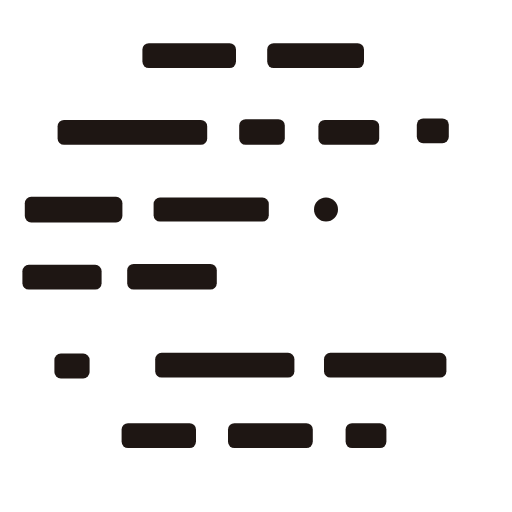
t = 0.00 s
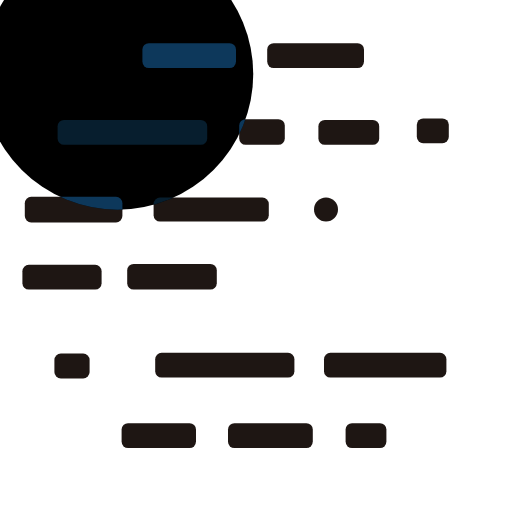
t = 0.74 s
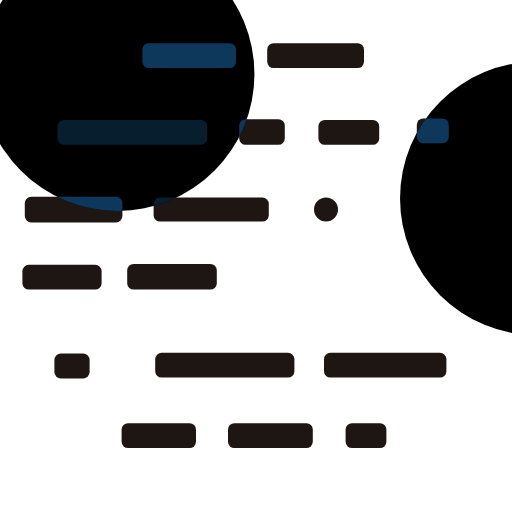
t = 1.40 s
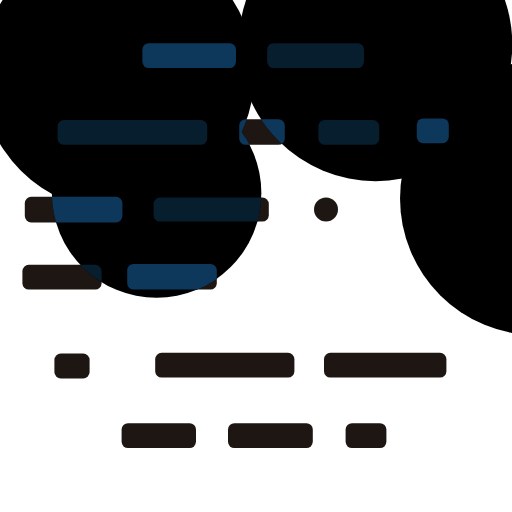
t = 2.16 s
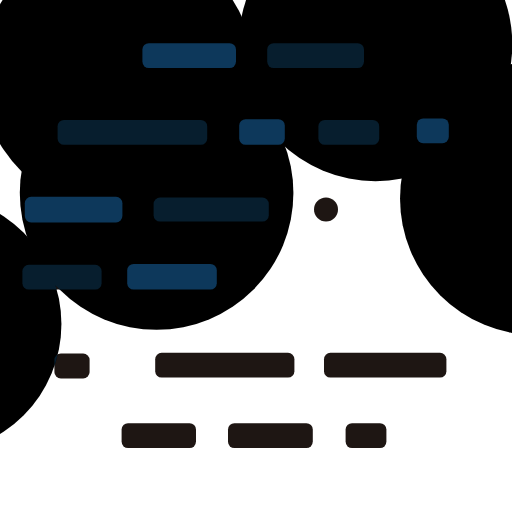
t = 2.83 s
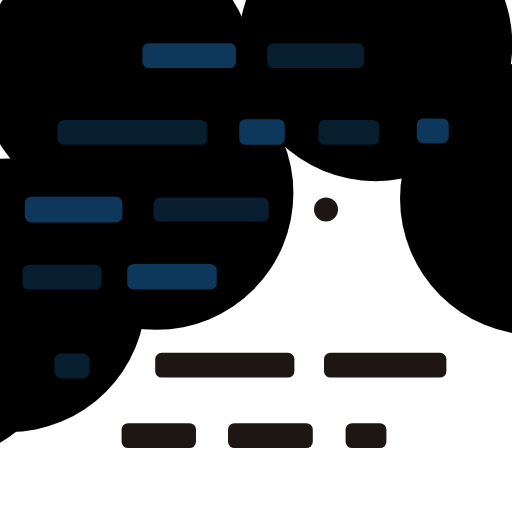
t = 3.60 s

The animated SVG that drew these frames (rendered in a browser with its animation timeline set to each time). Animation: 12 SMIL elements (animate=12); one cycle of 3.60 s.

<svg xmlns="http://www.w3.org/2000/svg" viewBox="0 0 640 640" width="640" height="640">
  <title>textfresser eating a page (animated)</title>
  <desc>Construction: a white page holds black rounded word bars and a small black eye. Six equal black circles bite the page away around the textfresser, leaving it as the white silhouette (round head with a domed top, body flaring out to the bottom-left) aligned with the reference mascot. The bites land in rainbow order (red, orange, yellow, green, blue, violet): red takes the top-left corner, orange the upper right, yellow drops straight onto the head from above, green the head's left slope, blue the far left, and violet the lower-left sweep that completes the silhouette. Where a bite covers a word, a blue rectangle is layered directly on top of its black original: the eaten words turn blue, floating on the black that replaced the page. Darker blue words are not yet known, lighter blue ones are processed. This version replays the construction: the six equal bites grow in rainbow order and the eaten words turn blue exactly where they are covered.</desc>
  <!-- the canvas -->
  <rect width="640" height="640" fill="#000000"/>
  <!-- the page -->
  <rect width="640" height="640" fill="#FFFFFF"/>
  <!-- the words, uneaten -->
  <rect x="178" y="54" width="117" height="31" rx="8" fill="#1E1613"/>
  <rect x="334" y="54" width="121" height="31" rx="8" fill="#1E1613"/>
  <rect x="72" y="150" width="187" height="31" rx="8" fill="#1E1613"/>
  <rect x="299" y="149" width="57" height="32" rx="8" fill="#1E1613"/>
  <rect x="398" y="150" width="76" height="31" rx="8" fill="#1E1613"/>
  <rect x="521" y="148" width="40" height="31" rx="8" fill="#1E1613"/>
  <rect x="31" y="246" width="122" height="32" rx="8" fill="#1E1613"/>
  <rect x="192" y="247" width="144" height="30" rx="8" fill="#1E1613"/>
  <rect x="28" y="331" width="99" height="31" rx="8" fill="#1E1613"/>
  <rect x="159" y="330" width="112" height="32" rx="8" fill="#1E1613"/>
  <rect x="68" y="442" width="44" height="31" rx="8" fill="#1E1613"/>
  <rect x="194" y="441" width="174" height="31" rx="8" fill="#1E1613"/>
  <rect x="405" y="441" width="153" height="31" rx="8" fill="#1E1613"/>
  <rect x="152" y="529" width="93" height="31" rx="8" fill="#1E1613"/>
  <rect x="285" y="529" width="106" height="31" rx="8" fill="#1E1613"/>
  <rect x="432" y="529" width="51" height="31" rx="8" fill="#1E1613"/>
  <!-- the eye -->
  <circle cx="407.5" cy="262.0" r="15.0" fill="#1E1613"/>
  <!-- the bites, in rainbow order: they grow in and eat the page away -->
  <circle cx="147.06" cy="92.60" r="0" fill="#000000"><!-- red bite (upper-left) --><animate attributeName="r" values="0;171.00" begin="0.40s" dur="0.45s" fill="freeze" calcMode="spline" keySplines="0.2 0.8 0.2 1" keyTimes="0;1"/></circle>
  <circle cx="671.04" cy="248.05" r="0" fill="#000000"><!-- orange bite (upper-right) --><animate attributeName="r" values="0;171.00" begin="0.95s" dur="0.45s" fill="freeze" calcMode="spline" keySplines="0.2 0.8 0.2 1" keyTimes="0;1"/></circle>
  <circle cx="469.37" cy="55.43" r="0" fill="#000000"><!-- yellow bite (above-head) --><animate attributeName="r" values="0;171.00" begin="1.50s" dur="0.45s" fill="freeze" calcMode="spline" keySplines="0.2 0.8 0.2 1" keyTimes="0;1"/></circle>
  <circle cx="195.75" cy="241.30" r="0" fill="#000000"><!-- green bite (left-of-head) --><animate attributeName="r" values="0;171.00" begin="2.05s" dur="0.45s" fill="freeze" calcMode="spline" keySplines="0.2 0.8 0.2 1" keyTimes="0;1"/></circle>
  <circle cx="-85.00" cy="405.00" r="0" fill="#000000"><!-- blue bite (far-left) --><animate attributeName="r" values="0;171.00" begin="2.60s" dur="0.45s" fill="freeze" calcMode="spline" keySplines="0.2 0.8 0.2 1" keyTimes="0;1"/></circle>
  <circle cx="11.36" cy="369.02" r="0" fill="#000000"><!-- violet bite (left-middle) --><animate attributeName="r" values="0;171.00" begin="3.15s" dur="0.45s" fill="freeze" calcMode="spline" keySplines="0.2 0.8 0.2 1" keyTimes="0;1"/></circle>
  <!-- eaten words: blue copies revealed exactly where the bites cover them -->
  <clipPath id="bites">
    <circle cx="147.06" cy="92.60" r="0"><animate attributeName="r" values="0;171.00" begin="0.40s" dur="0.45s" fill="freeze" calcMode="spline" keySplines="0.2 0.8 0.2 1" keyTimes="0;1"/></circle>
    <circle cx="671.04" cy="248.05" r="0"><animate attributeName="r" values="0;171.00" begin="0.95s" dur="0.45s" fill="freeze" calcMode="spline" keySplines="0.2 0.8 0.2 1" keyTimes="0;1"/></circle>
    <circle cx="469.37" cy="55.43" r="0"><animate attributeName="r" values="0;171.00" begin="1.50s" dur="0.45s" fill="freeze" calcMode="spline" keySplines="0.2 0.8 0.2 1" keyTimes="0;1"/></circle>
    <circle cx="195.75" cy="241.30" r="0"><animate attributeName="r" values="0;171.00" begin="2.05s" dur="0.45s" fill="freeze" calcMode="spline" keySplines="0.2 0.8 0.2 1" keyTimes="0;1"/></circle>
    <circle cx="-85.00" cy="405.00" r="0"><animate attributeName="r" values="0;171.00" begin="2.60s" dur="0.45s" fill="freeze" calcMode="spline" keySplines="0.2 0.8 0.2 1" keyTimes="0;1"/></circle>
    <circle cx="11.36" cy="369.02" r="0"><animate attributeName="r" values="0;171.00" begin="3.15s" dur="0.45s" fill="freeze" calcMode="spline" keySplines="0.2 0.8 0.2 1" keyTimes="0;1"/></circle>
  </clipPath>
  <g clip-path="url(#bites)">
  <rect x="178" y="54" width="117" height="31" rx="8" fill="#0D385B"/>
  <rect x="334" y="54" width="121" height="31" rx="8" fill="#071E2E"/>
  <rect x="72" y="150" width="187" height="31" rx="8" fill="#071E2E"/>
  <rect x="299" y="149" width="57" height="32" rx="8" fill="#0D385B"/>
  <rect x="398" y="150" width="76" height="31" rx="8" fill="#071E2E"/>
  <rect x="521" y="148" width="40" height="31" rx="8" fill="#0D385B"/>
  <rect x="31" y="246" width="122" height="32" rx="8" fill="#0D385B"/>
  <rect x="192" y="247" width="144" height="30" rx="8" fill="#071E2E"/>
  <rect x="28" y="331" width="99" height="31" rx="8" fill="#071E2E"/>
  <rect x="159" y="330" width="112" height="32" rx="8" fill="#0D385B"/>
  <rect x="68" y="442" width="44" height="31" rx="8" fill="#071E2E"/>
  </g>
</svg>
